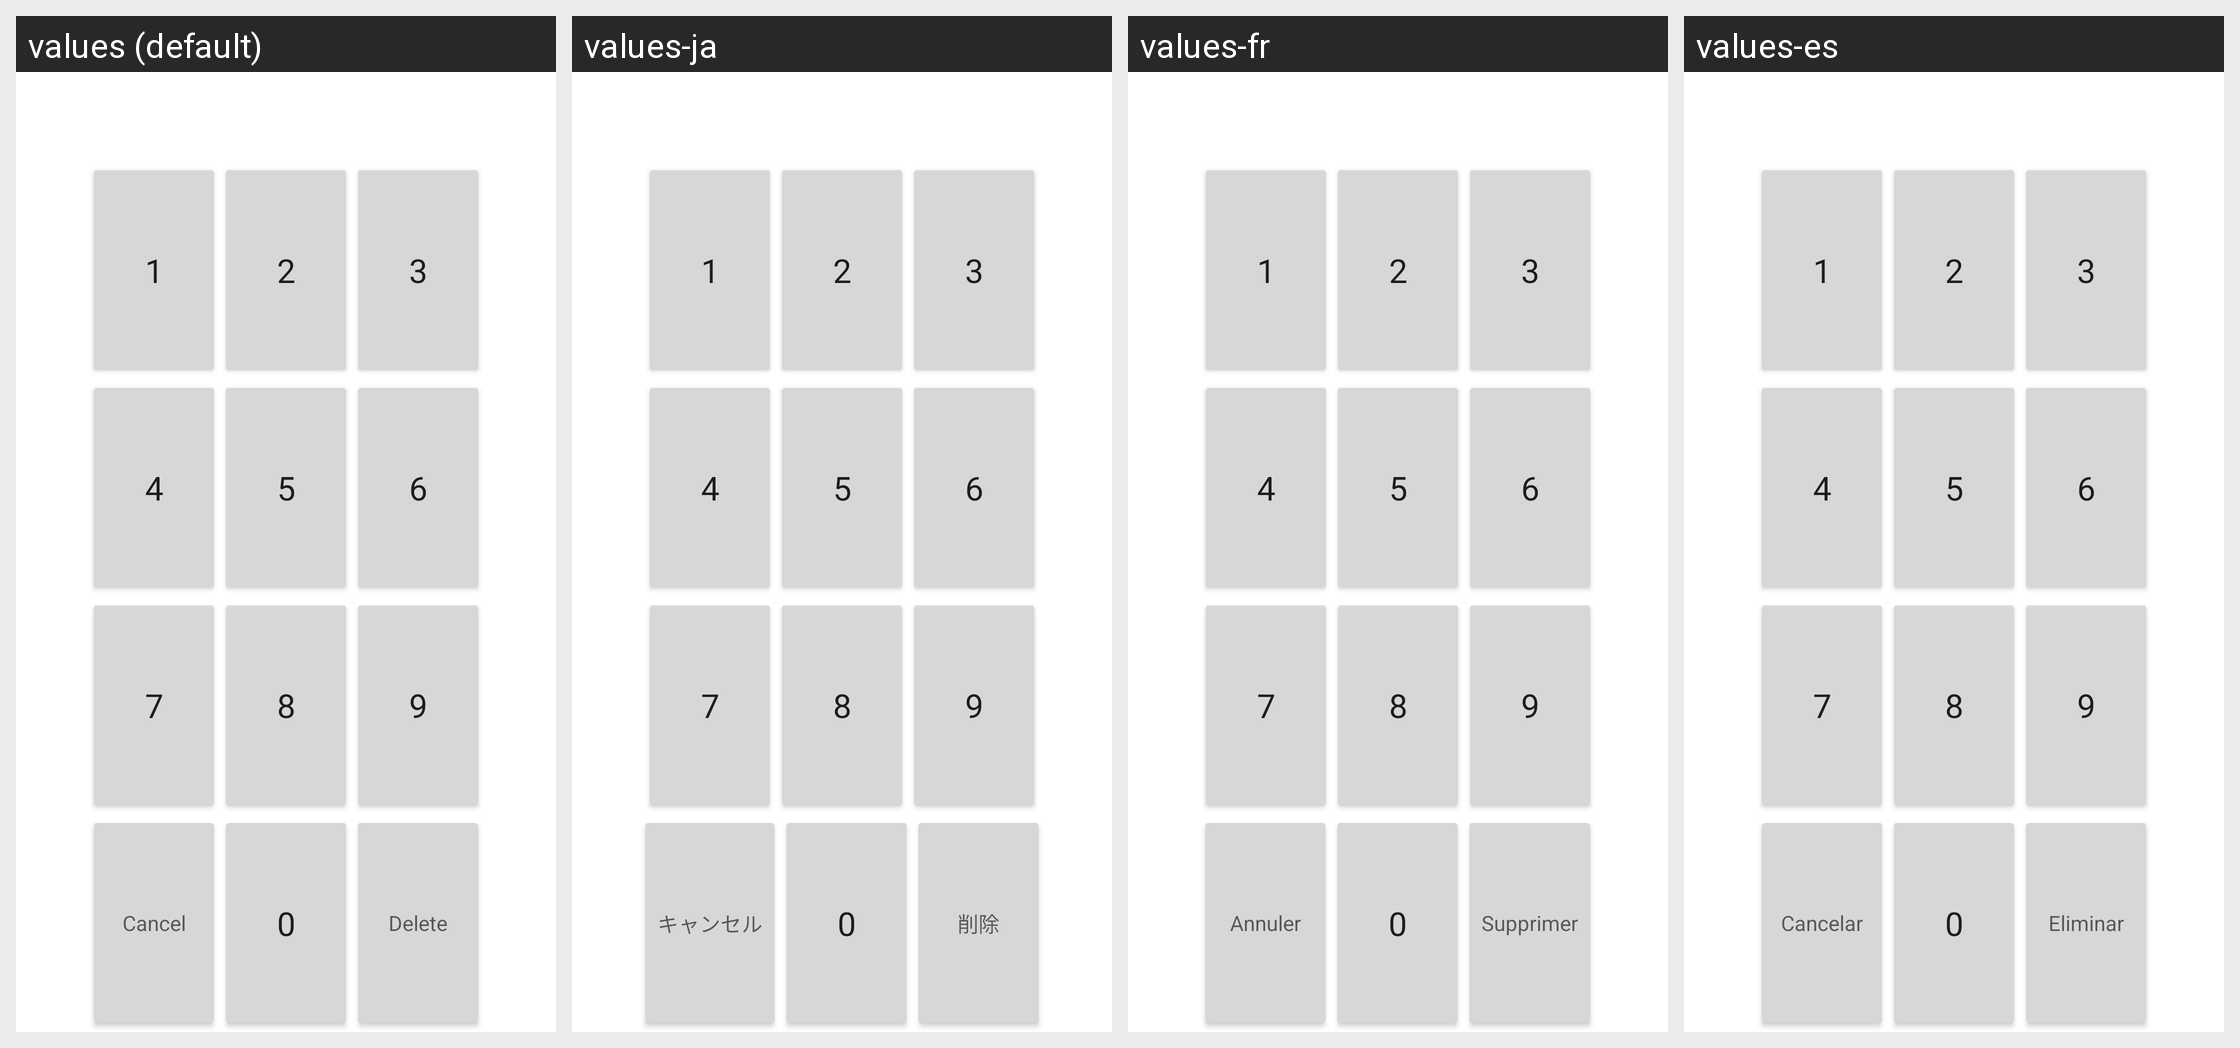

The same Android screen rendered under several of its app's locales, left to right. List the strings drawn on it with the default value and each locale's translation.
Android screen res/layout/pin_selector_dialog.xml rendered under 4 locales, left to right: values (default), values-ja, values-fr, values-es. Device: Nexus 5 (rendered at 1080×1920; each locale shown at half size, 540×960, under a caption strip naming it); theme Theme.MaterialComponents.DayNight.NoActionBar.
Other locales in the repository, not shown: values-de, values-ko.
Strings drawn on this screen, with the default value and each locale's value (text and hints the layout hard-codes, and strings that could not be matched under every locale, appear in the picture but are not listed):

cancel_pin
  values: Cancel
  values-ja: キャンセル
  values-fr: Annuler
  values-es: Cancelar

delete_pin
  values: Delete
  values-ja: 削除
  values-fr: Supprimer
  values-es: Eliminar
